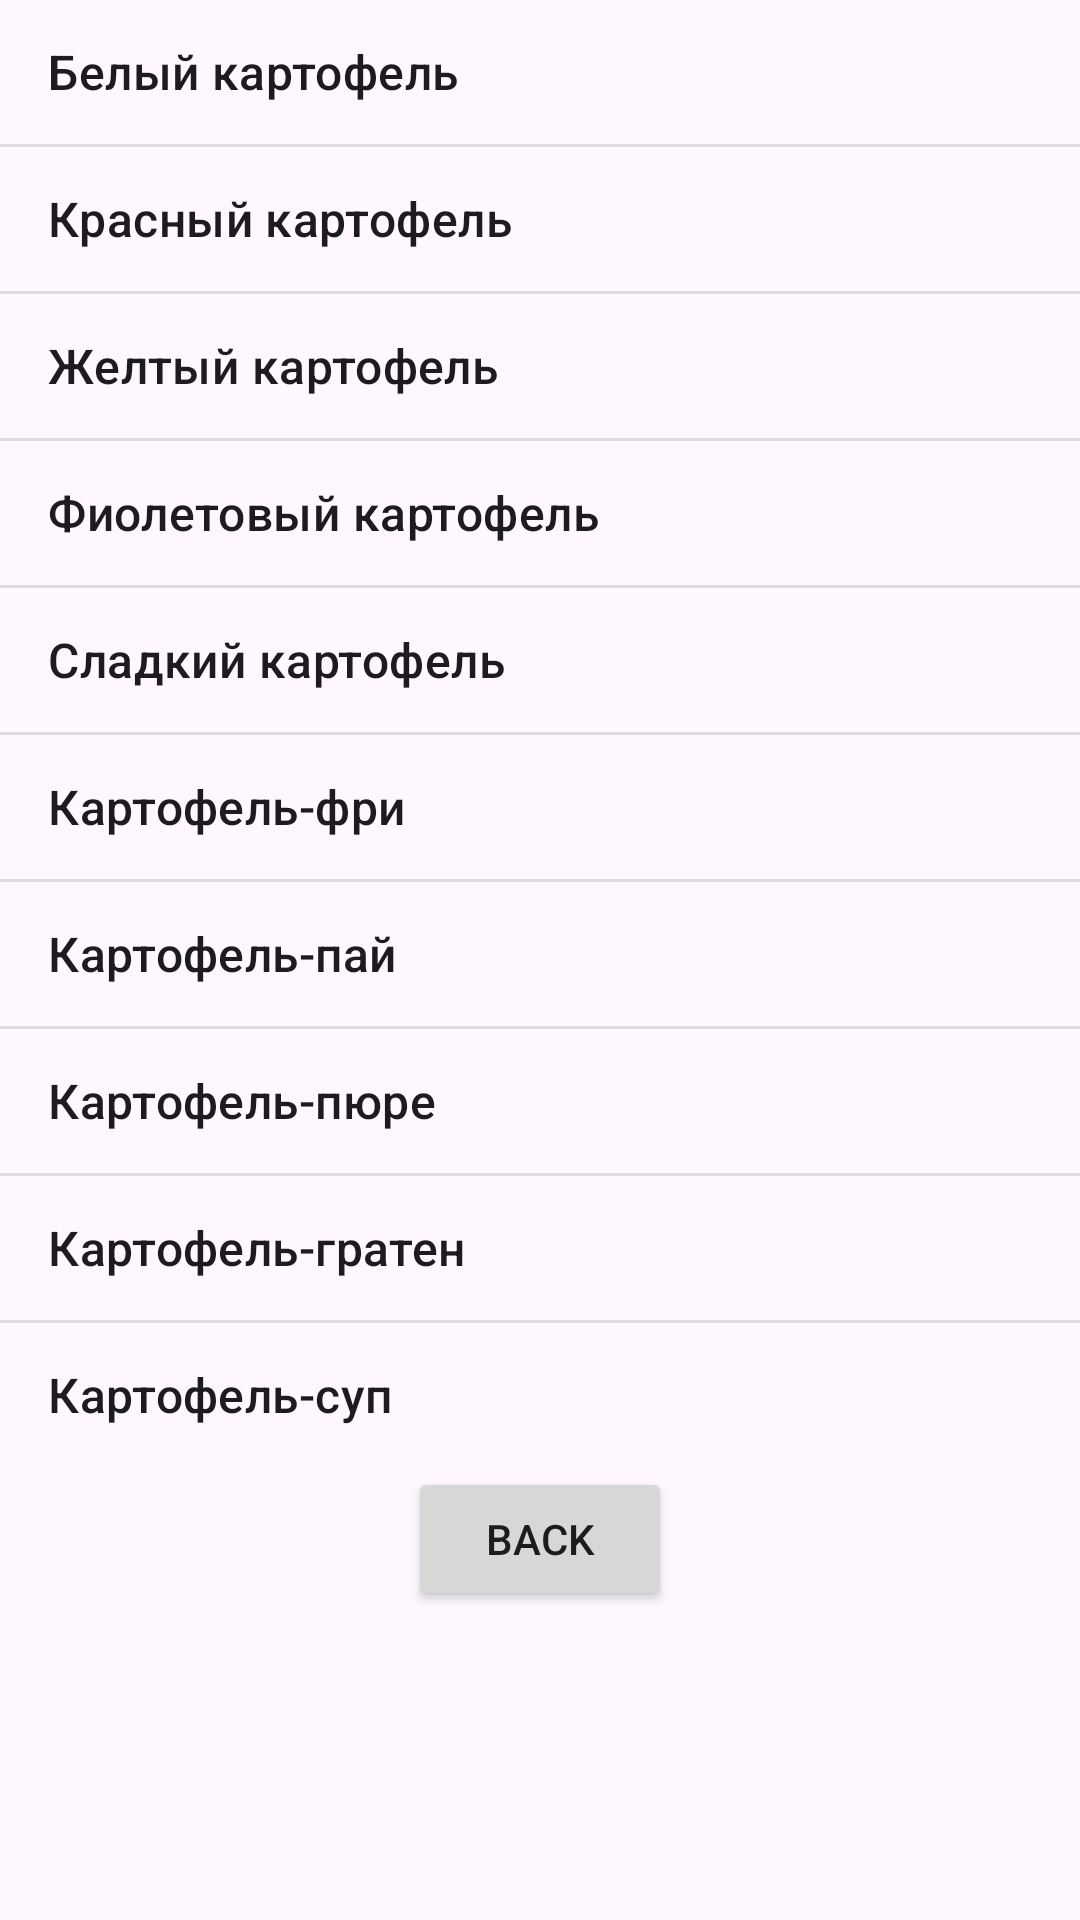

The Android layout XML behind this screen, and the referenced resources:
<!-- AndroidManifest.xml: application theme Theme.MyApplication5554 -->
<!-- res/layout/activity_potatoes.xml -->
<?xml version="1.0" encoding="utf-8"?>
<LinearLayout
    xmlns:android="http://schemas.android.com/apk/res/android"
    xmlns:tools="http://schemas.android.com/tools"
    android:layout_width="match_parent"
    android:layout_height="match_parent"
    tools:context=".PotatoesActivity"
    android:orientation="vertical">
    <ListView
        android:layout_width="match_parent"
        android:layout_height="wrap_content"
        android:entries="@array/SOPotatoes">
    </ListView>
    <Button
        android:id="@+id/Btn_Main"
        android:layout_width="wrap_content"
        android:layout_height="wrap_content"
        android:text="Back"
        android:layout_gravity="center_horizontal"
        android:onClick="OnMain"/>

</LinearLayout>
<!-- resources referenced by this layout -->
<resources>
  <string-array name="SOPotatoes">
          <item>Белый картофель</item>
          <item>Красный картофель</item>
          <item>Желтый картофель</item>
          <item>Фиолетовый картофель</item>
          <item>Сладкий картофель</item>
          <item>Картофель-фри</item>
          <item>Картофель-пай</item>
          <item>Картофель-пюре</item>
          <item>Картофель-гратен</item>
          <item>Картофель-суп</item>
      </string-array>
  <style name="Theme.MyApplication5554" parent="Base.Theme.MyApplication5554" />
  <style name="Base.Theme.MyApplication5554" parent="Theme.Material3.DayNight.NoActionBar">
          
          
      </style>
</resources>
